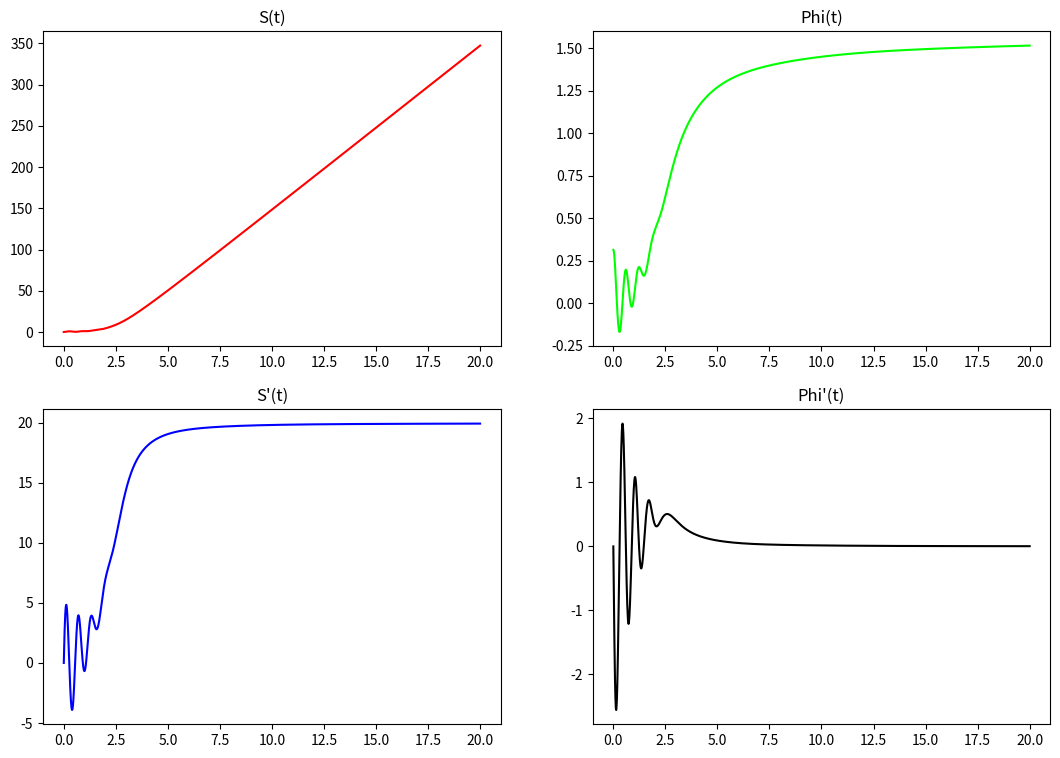
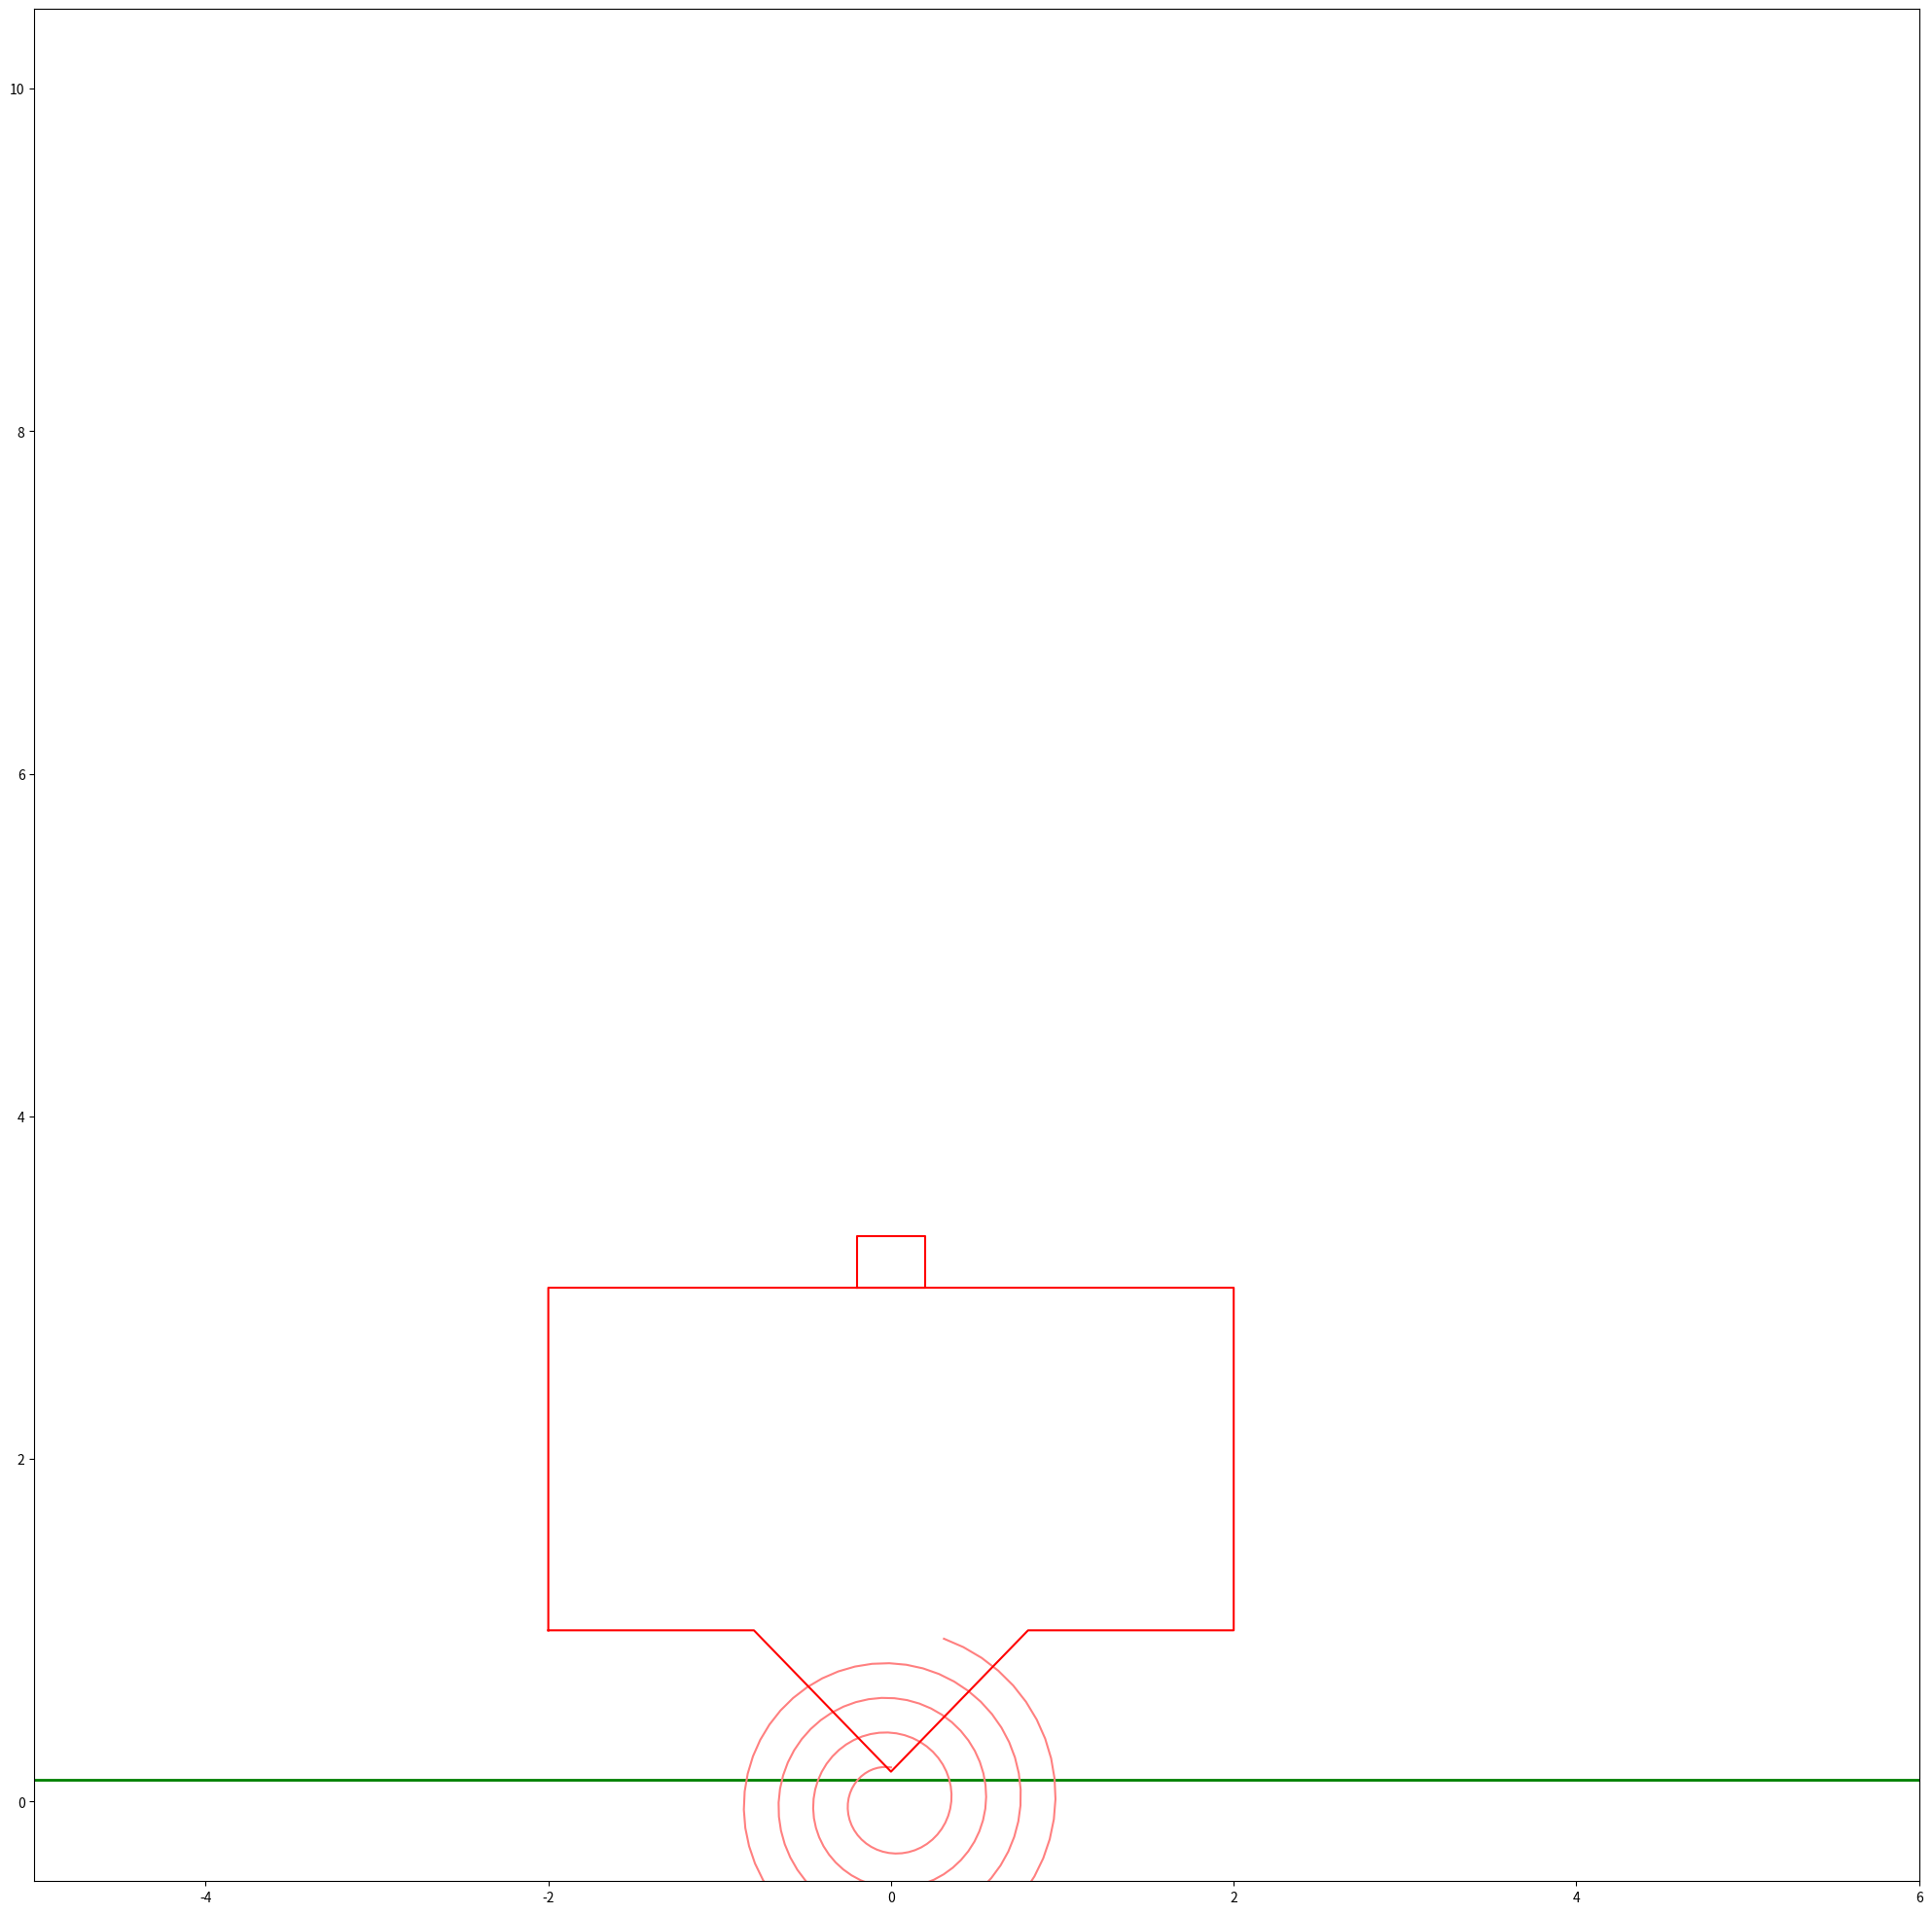

Recreate these plots in Python, in order.
import numpy as np
import matplotlib.pyplot as plt
from matplotlib.animation import FuncAnimation
import scipy.integrate 

def FuncOfMoving(y, t, M, m, a, b, J0, c, k, g):
    dy = np.zeros(4)
    dy[0] = y[2]
    dy[1] = y[3]
    
    J = J0 + m * (b**2 + y[1]**2)
    a11 = J      
    a12 = m * b 
    a21 = b
    a22 = 1


    b1 = ((M * a + m * b) * np.sin(y[0]) + m * y[1] * np.cos(y[0])) * g - c * y[0] - m * 2 * y[1] * y[2] * y[3]
    b2 = g * np.sin(y[0]) - (k / m) * y[3] + y[1] * y[2]**2
    

    dy[2] = (b1 * a22 - b2 * a12) / (a11 * a22 - a12 * a21)
    dy[3] = (b2 * a11 - b1 * a21) / (a11 * a22 - a12 * a21)

    return dy

t_fin=20
Nt=2000
t = np.linspace(0, t_fin, Nt)

M = 100
m = 10
a = 1
b = 1.5
J0 = 100
c = 2e4
k = 50
g = 99.81

phi0 = np.pi / 10
s0 = 0
dphi0 = 0
ds0 = 0
y_0 = [phi0, s0, dphi0, ds0]

Y=scipy.integrate.odeint(FuncOfMoving, y_0, t, (M, m, a, b, J0, c, k, g))

phi = Y[:, 0]
s = Y[:, 1]
dphi = Y[:, 2]
ds = Y[:, 3]



fig0 = plt.figure(figsize=[13,9])
ax1 = fig0.add_subplot(2,2,1)
ax1.plot(t,s,color=[1,0,0])  
ax1.set_title('S(t)')        

ax2 = fig0.add_subplot(2,2,2)
ax2.plot(t,phi,color=[0,1,0])
ax2.set_title('Phi(t)')

ax3 = fig0.add_subplot(2,2,3)
ax3.plot(t,ds,color=[0,0,1])
ax3.set_title("S'(t)")

ax4 = fig0.add_subplot(2,2,4)
ax4.plot(t,dphi,color=[0,0,0])
ax4.set_title("Phi'(t)")


WeightA=4#ширина нижнего блока
HeightA=2#высота нижнего блока
xTA = np.array([-WeightA/2, -WeightA/2, WeightA/2, WeightA/2,0.2*WeightA, 0, -0.2*WeightA,-WeightA/2])
yTA= np.array([-HeightA/2, HeightA/2, HeightA/2, -HeightA/2, -HeightA/2, -HeightA/2-0.825,-HeightA/2,-HeightA/2])
yTA+=HeightA

WeightB=0.4
HeightB=0.3
xTB = np.array([-WeightB/2, -WeightB/2, WeightB/2, WeightB/2,-WeightB/2])
yTB= np.array([-HeightB/2, HeightB/2, HeightB/2, -HeightB/2,-HeightB/2])
yTB+=1.5*HeightA+HeightB/2


fig = plt.figure(figsize=[25,25])
ax = fig.add_subplot(1,1,1)
ax.axis('equal')
ax.set(xlim=[-5,6],ylim=[0,10])
ax.plot([-7,-7,10],[10,0.125,0.125],color=[0,0.5,0],linewidth=2)#ск


N = 4
r1=0.2
r2=1
Beta0 = np.linspace(0,1,50*N+1)
Betas = Beta0*(N*2*np.pi-phi[0])
xS = -(r1+(r2-r1)*Betas/(N*2*np.pi-phi[0]))*np.sin(Betas)
yS = (r1+(r2-r1)*Betas/(N*2*np.pi-phi[0]))*np.cos(Betas)
SpiralnayaPruzzhina = ax.plot(xS, yS, color=[1, 0.5, 0.5])[0]


A=ax.plot(xTA,yTA,color=[1,0,0])[0]
B=ax.plot(xTB,yTB,color=[1,0,0])[0]


def draw(i):

    # A.set_data(Rot(xTA,yTA,phi[i]))
    # B.set_data(Rot((phi[i],phi[i])+xTB,yTB,phi[i]))

    A.set_data(xTA*np.cos(phi)[i] - yTA*np.sin(phi)[i],xTA*np.sin(phi)[i] + yTA*np.cos(phi)[i])
    B.set_data((xTB-s[i])*np.cos(phi)[i] - yTB*np.sin(phi)[i],(xTB-s[i])*np.sin(phi)[i] + yTB*np.cos(phi)[i])

    Betas = Beta0 * (N * 2 * np.pi*(1-1/37) + phi[i])
    xS = -(r1 + (r2 - r1) * Betas / (N * 2 * np.pi + phi[i])) * np.sin(Betas)
    yS = (r1 + (r2 - r1) * Betas / (N * 2 * np.pi + phi[i])) * np.cos(Betas)
    SpiralnayaPruzzhina.set_data(xS, yS)
    return [A,B,SpiralnayaPruzzhina]

animation=FuncAnimation(fig,draw,frames=Nt,interval=t_fin)
plt.show()